Image classification data set "kiwi" (yugan-tano/farm-guardian on GitHub). Class labels (4): brown spot, gray mold, healthy, ulcer.

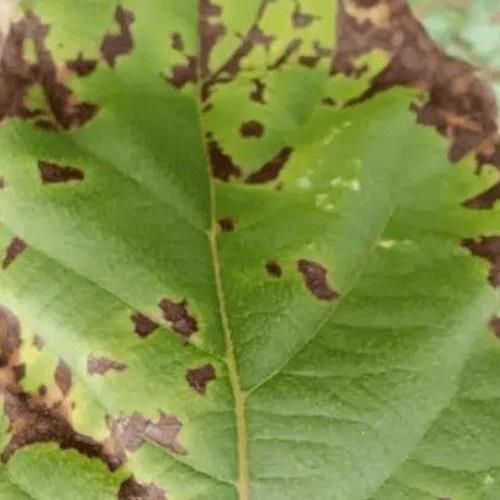
Label: ulcer

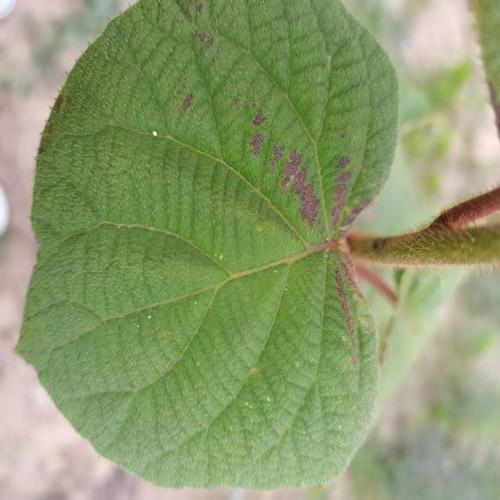
Label: brown spot

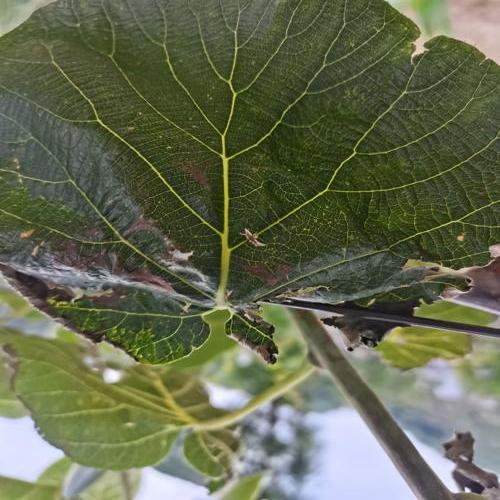
Label: gray mold

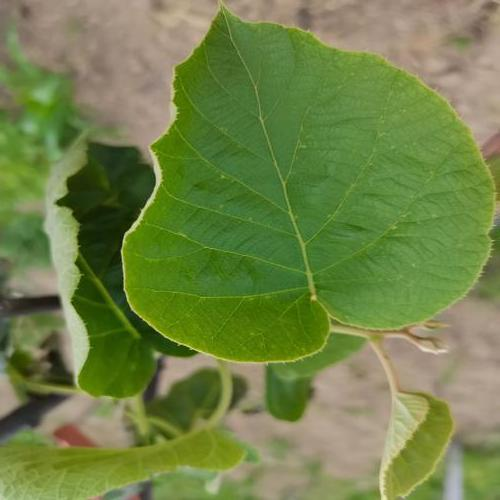
Label: healthy

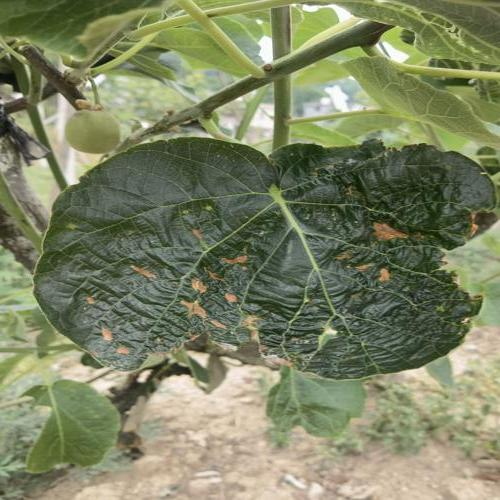
Label: brown spot

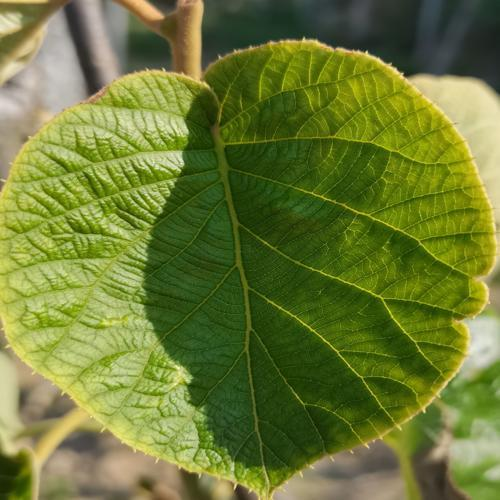
Label: healthy
